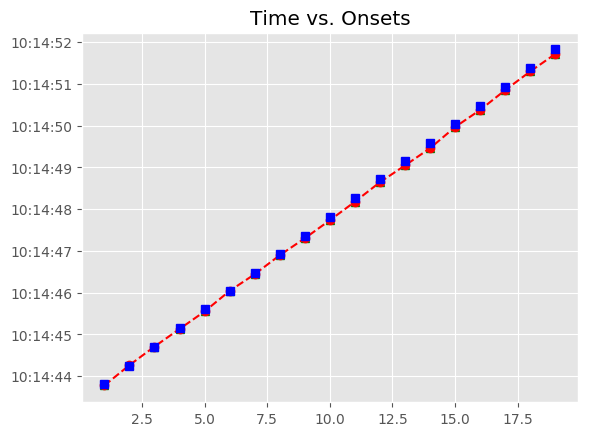

Source data for this figure (header and first rows):
, Asynchrony, Tap Onset, Test, True Onset, User ID, IOI, Max, Min, Sanitized Tap Onset, Sanitized Asynchrony, Sanitized Mean Asynchrony, Sanitized Std Dev Asynchrony, Mean Asynchrony, Std Dev Asynchrony, Missed Taps, Phase Correction Response
1, -34.12, 2018-06-14 10:14:43.779315000, A2b3, 2018-06-14 10:14:43.813437000, 824, 0 days 00:00:00.441179000, 2018-06-14 10:14:44.034026500, 2018-06-14 10:14:43.592847500, 2018-06-14 10:14:43.779315000, -34.12, -58.7, 41.87, -58.7, 41.87, 0, 46.03
2, 11.91, 2018-06-14 10:14:44.266529000, A2b3, 2018-06-14 10:14:44.254616000, 824, 0 days 00:00:00.441180000, 2018-06-14 10:14:44.475206000, 2018-06-14 10:14:44.034026500, 2018-06-14 10:14:44.266529000, 11.91, -58.7, 41.87, -58.7, 41.87, 0, 2.912
3, 14.82, 2018-06-14 10:14:44.710621000, A2b3, 2018-06-14 10:14:44.695796000, 824, 0 days 00:00:00.464399000, 2018-06-14 10:14:44.927995500, 2018-06-14 10:14:44.475206000, 2018-06-14 10:14:44.710621000, 14.82, -58.7, 41.87, -58.7, 41.87, 0, -42.62
4, -27.8, 2018-06-14 10:14:45.132397000, A2b3, 2018-06-14 10:14:45.160195000, 824, 0 days 00:00:00.441179000, 2018-06-14 10:14:45.380784500, 2018-06-14 10:14:44.927995500, 2018-06-14 10:14:45.132397000, -27.8, -58.7, 41.87, -58.7, 41.87, 0, -21.66
5, -49.46, 2018-06-14 10:14:45.551918000, A2b3, 2018-06-14 10:14:45.601374000, 824, 0 days 00:00:00.441179000, 2018-06-14 10:14:45.821963500, 2018-06-14 10:14:45.380784500, 2018-06-14 10:14:45.551918000, -49.46, -58.7, 41.87, -58.7, 41.87, 0, 50.98
6, 1.522, 2018-06-14 10:14:46.044075000, A2b3, 2018-06-14 10:14:46.042553000, 824, 0 days 00:00:00.441179000, 2018-06-14 10:14:46.263142500, 2018-06-14 10:14:45.821963500, 2018-06-14 10:14:46.044075000, 1.522, -58.7, 41.87, -58.7, 41.87, 0, -41.93
7, -40.41, 2018-06-14 10:14:46.443325000, A2b3, 2018-06-14 10:14:46.483732000, 824, 0 days 00:00:00.441179000, 2018-06-14 10:14:46.704321500, 2018-06-14 10:14:46.263142500, 2018-06-14 10:14:46.443325000, -40.41, -58.7, 41.87, -58.7, 41.87, 0, 13.48
8, -26.93, 2018-06-14 10:14:46.897986000, A2b3, 2018-06-14 10:14:46.924911000, 824, 0 days 00:00:00.441179000, 2018-06-14 10:14:47.145500500, 2018-06-14 10:14:46.704321500, 2018-06-14 10:14:46.897986000, -26.93, -58.7, 41.87, -58.7, 41.87, 0, -35.91
9, -62.84, 2018-06-14 10:14:47.303254000, A2b3, 2018-06-14 10:14:47.366090000, 824, 0 days 00:00:00.441179000, 2018-06-14 10:14:47.586679500, 2018-06-14 10:14:47.145500500, 2018-06-14 10:14:47.303254000, -62.84, -58.7, 41.87, -58.7, 41.87, 0, -9.044
10, -71.88, 2018-06-14 10:14:47.735389000, A2b3, 2018-06-14 10:14:47.807269000, 824, 0 days 00:00:00.464400000, 2018-06-14 10:14:48.039469000, 2018-06-14 10:14:47.586679500, 2018-06-14 10:14:47.735389000, -71.88, -58.7, 41.87, -58.7, 41.87, 0, -20.57
11, -92.45, 2018-06-14 10:14:48.179222000, A2b3, 2018-06-14 10:14:48.271669000, 824, 0 days 00:00:00.441179000, 2018-06-14 10:14:48.492258500, 2018-06-14 10:14:48.039469000, 2018-06-14 10:14:48.179222000, -92.45, -58.7, 41.87, -58.7, 41.87, 0, 25.93
12, -66.52, 2018-06-14 10:14:48.646331000, A2b3, 2018-06-14 10:14:48.712848000, 824, 0 days 00:00:00.441179000, 2018-06-14 10:14:48.933437500, 2018-06-14 10:14:48.492258500, 2018-06-14 10:14:48.646331000, -66.52, -58.7, 41.87, -58.7, 41.87, 0, -39.94
13, -106.5, 2018-06-14 10:14:49.047571000, A2b3, 2018-06-14 10:14:49.154027000, 824, 0 days 00:00:00.441179000, 2018-06-14 10:14:49.374616500, 2018-06-14 10:14:48.933437500, 2018-06-14 10:14:49.047571000, -106.5, -58.7, 41.87, -58.7, 41.87, 0, -28.9
14, -135.4, 2018-06-14 10:14:49.459852000, A2b3, 2018-06-14 10:14:49.595206000, 824, 0 days 00:00:00.441179000, 2018-06-14 10:14:49.815795500, 2018-06-14 10:14:49.374616500, 2018-06-14 10:14:49.459852000, -135.4, -58.7, 41.87, -58.7, 41.87, 0, 66.51
15, -68.85, 2018-06-14 10:14:49.967539000, A2b3, 2018-06-14 10:14:50.036385000, 824, 0 days 00:00:00.441179000, 2018-06-14 10:14:50.256974500, 2018-06-14 10:14:49.815795500, 2018-06-14 10:14:49.967539000, -68.85, -58.7, 41.87, -58.7, 41.87, 0, -31.69
16, -100.5, 2018-06-14 10:14:50.377033000, A2b3, 2018-06-14 10:14:50.477564000, 824, 0 days 00:00:00.441179000, 2018-06-14 10:14:50.698153500, 2018-06-14 10:14:50.256974500, 2018-06-14 10:14:50.377033000, -100.5, -58.7, 41.87, -58.7, 41.87, 0, 32.73
17, -67.8, 2018-06-14 10:14:50.850939000, A2b3, 2018-06-14 10:14:50.918743000, 824, 0 days 00:00:00.464399000, 2018-06-14 10:14:51.150942500, 2018-06-14 10:14:50.698153500, 2018-06-14 10:14:50.850939000, -67.8, -58.7, 41.87, -58.7, 41.87, 0, -16.69
18, -84.5, 2018-06-14 10:14:51.298647000, A2b3, 2018-06-14 10:14:51.383142000, 824, 0 days 00:00:00.441180000, 2018-06-14 10:14:51.603732000, 2018-06-14 10:14:51.150942500, 2018-06-14 10:14:51.298647000, -84.5, -58.7, 41.87, -58.7, 41.87, 0, -23.18
19, -107.7, 2018-06-14 10:14:51.716644000, A2b3, 2018-06-14 10:14:51.824322000, 824, 0 days 00:00:00.441179000, 2018-06-14 10:14:52.044911500, 2018-06-14 10:14:51.603732000, 2018-06-14 10:14:51.716644000, -107.7, -58.7, 41.87, -58.7, 41.87, 0, 
